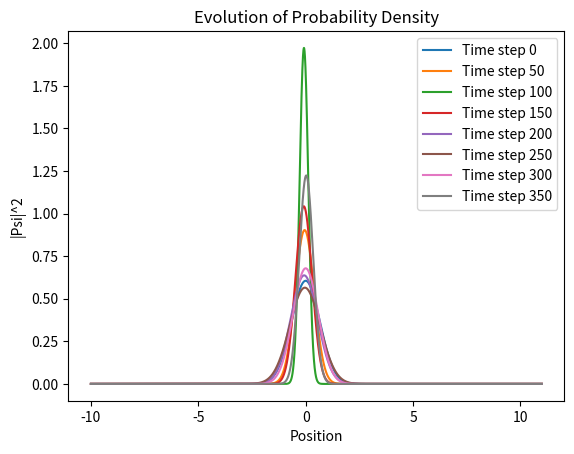

Write Python code to recreate this figure.
import numpy as np
import matplotlib.pyplot as plt

# Parameters
N = 100000  # Number of spatial grid points
L = 10.0  # Spatial range [-L, L]
dx = 2.0 * L / N
x = np.linspace(-L, L+1-dx, N)
V0 = 1.0  # Amplitude of potential
omega = 5  # Frequency of potential
T = 20.0  # Total simulation time
dt = 0.05  # Time step
m = 1

# Create potential function
def potential(x, t):
    return 0.5 * m * omega ** 2 * x ** 2 + (x - np.sin(omega * t)) ** 2

# Create the kinetic energy operator
def kinetic_operator(N, dx):
    kx = np.fft.fftfreq(N, dx) * 2 * np.pi
    return np.exp(-1j * kx ** 2 * dt / 2.0)

# Create the potential operator
def potential_operator(potential_values):
    return np.exp(-1j * potential_values * dt)

# Initialize wavefunction
psi = np.exp(-(x ** 2) / 2.0) / np.pi ** (1 / 4)
psi /= np.sqrt(np.trapz(np.abs(psi) ** 2, x=x))

# Time evolution using split-operator method
num_steps = int(T / dt)
plot_interval = 50  # Plot every 50 steps
for step in range(num_steps):
    # Calculate potential at current time step
    V = potential(x, step * dt)
    
    # Calculate kinetic operator and apply it in momentum space
    psi = np.fft.fft(psi)
    psi *= kinetic_operator(N, dx)
    psi = np.fft.ifft(psi)
   
    # Calculate potential operator and applying it in position space
    psi *= potential_operator(V)
   
    # Calculate kinetic operator and applying it in momentum space
    psi = np.fft.fft(psi)
    psi *= kinetic_operator(N, dx)
    psi = np.fft.ifft(psi)
   
    # Plotting the wavefunction at specified intervals
    if step % plot_interval == 0:
        plt.plot(x, np.abs(psi) ** 2, label=f'Time step {step}')
        #plt.plot(x, np.abs(psi) ** 2, label=f'Time step {step}')


plt.title("Evolution of Probability Density")
plt.xlabel("Position")
plt.ylabel("|Psi|^2")
plt.legend()
plt.show()
